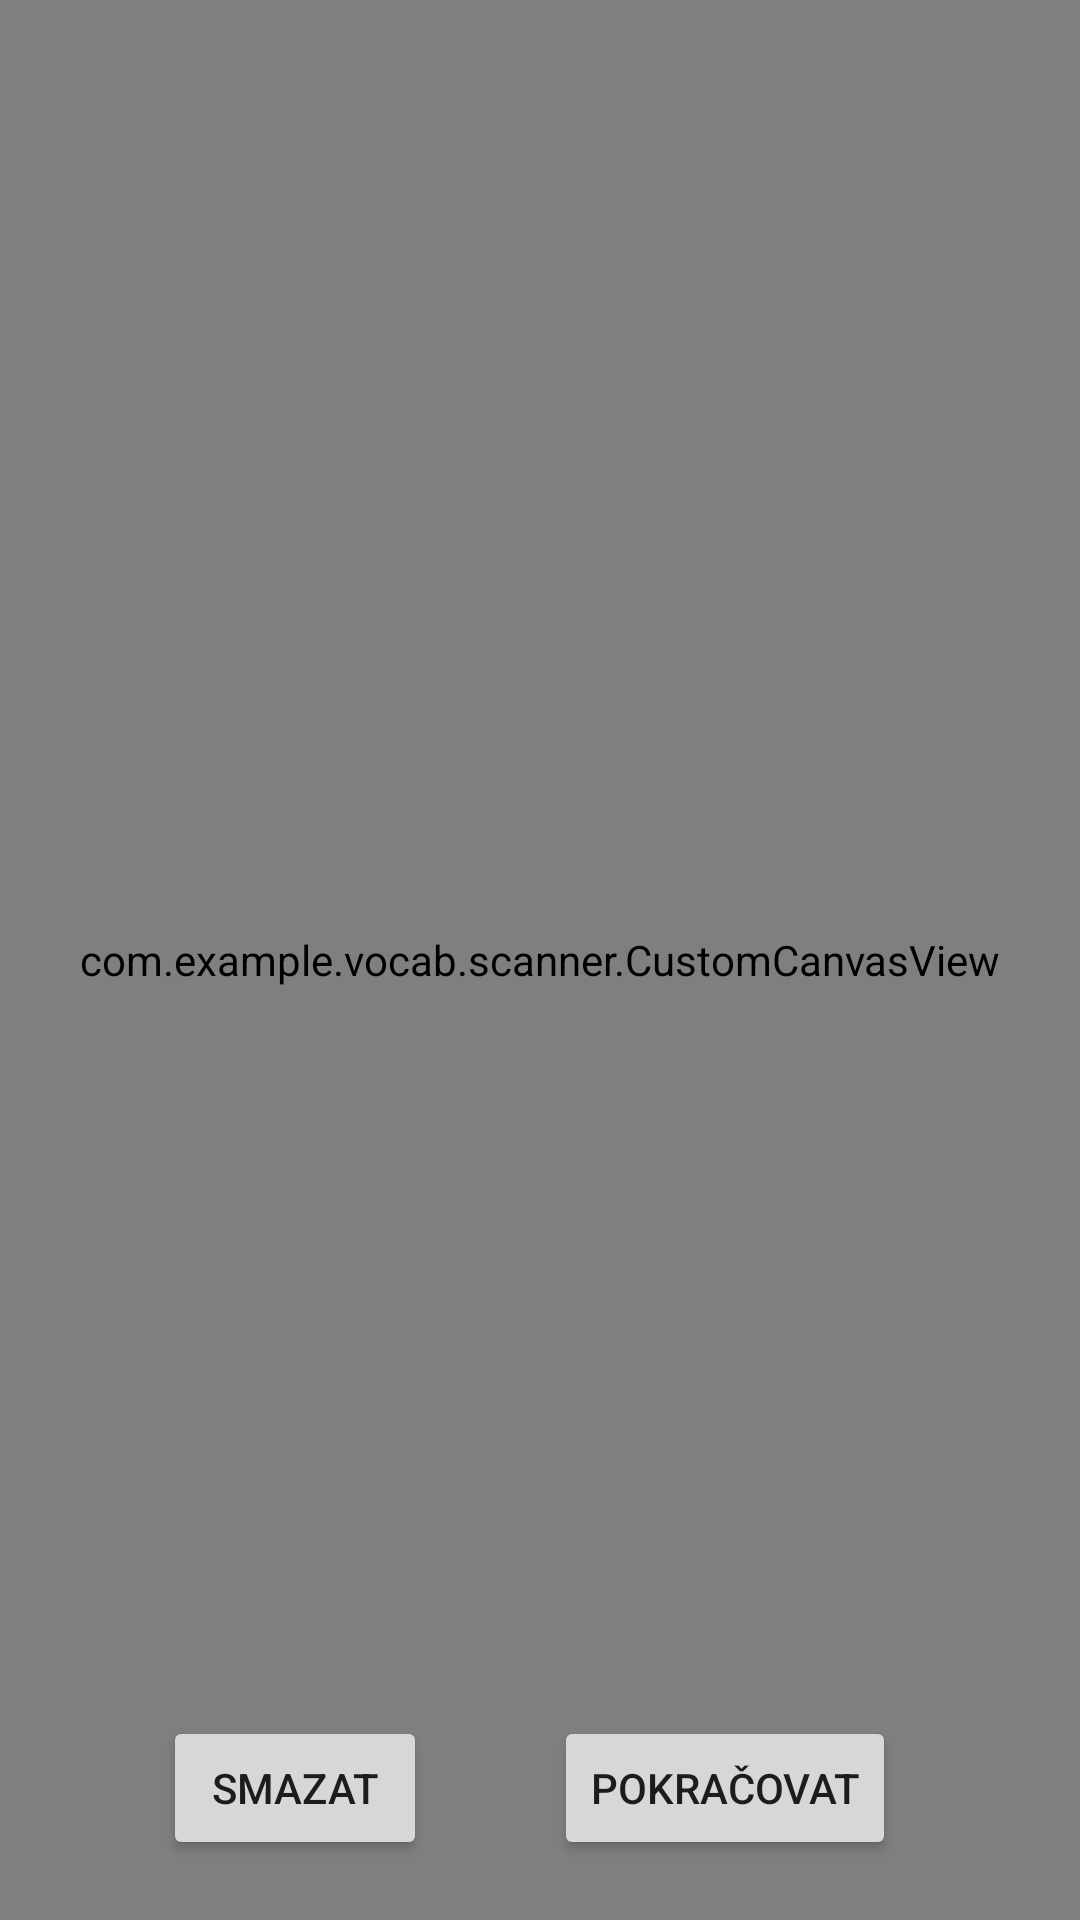

Reconstruct the res/layout file that produces this screen, plus the resources it refers to.
<!-- AndroidManifest.xml: application theme AppTheme -->
<!-- res/layout/fragment_words_select.xml -->
<?xml version="1.0" encoding="utf-8"?>

<androidx.constraintlayout.widget.ConstraintLayout xmlns:android="http://schemas.android.com/apk/res/android"
    xmlns:app="http://schemas.android.com/apk/res-auto"
    xmlns:tools="http://schemas.android.com/tools"
    android:id="@+id/frameLayout15"
    android:layout_width="match_parent"
    android:layout_height="match_parent"
    tools:context=".scanner.WordsSelectFragment">

    <ImageView
        android:id="@+id/picture"
        android:layout_width="match_parent"
        android:layout_height="match_parent"
        app:layout_constraintBottom_toBottomOf="parent"
        app:layout_constraintEnd_toEndOf="parent"
        app:layout_constraintStart_toStartOf="parent"
        app:layout_constraintTop_toTopOf="parent"
        tools:src="@tools:sample/avatars" />

    <com.example.vocab.scanner.CustomCanvasView
        android:id="@+id/canvasLayer"
        android:layout_width="match_parent"
        android:layout_height="match_parent"
        app:layout_constraintBottom_toBottomOf="parent"
        app:layout_constraintEnd_toEndOf="parent"
        app:layout_constraintStart_toStartOf="parent"
        app:layout_constraintTop_toTopOf="parent" />

    <Button
        android:id="@+id/clear"
        android:layout_width="wrap_content"
        android:layout_height="wrap_content"
        android:layout_marginBottom="20dp"
        android:text="@string/vocabulary_scanner_clear_button"
        app:layout_constraintBottom_toBottomOf="parent"
        app:layout_constraintEnd_toEndOf="parent"
        app:layout_constraintHorizontal_bias="0.2"
        app:layout_constraintStart_toStartOf="parent" />

    <Button
        android:id="@+id/saveWords"
        android:layout_width="wrap_content"
        android:layout_height="wrap_content"
        android:layout_marginBottom="20dp"
        android:text="@string/vocabulary_scanner_next_button"
        app:layout_constraintBottom_toBottomOf="parent"
        app:layout_constraintEnd_toEndOf="parent"
        app:layout_constraintHorizontal_bias="0.75"
        app:layout_constraintStart_toStartOf="parent" />
</androidx.constraintlayout.widget.ConstraintLayout>
<!-- resources referenced by this layout -->
<resources>
  <string name="vocabulary_scanner_clear_button">Smazat</string>
  <string name="vocabulary_scanner_next_button">Pokračovat</string>
  <style name="AppTheme" parent="Theme.MaterialComponents.DayNight.NoActionBar">
          <item name="bottomNavigationStyle">@style/Widget.MaterialComponents.BottomNavigationView
          </item>
      </style>
</resources>
